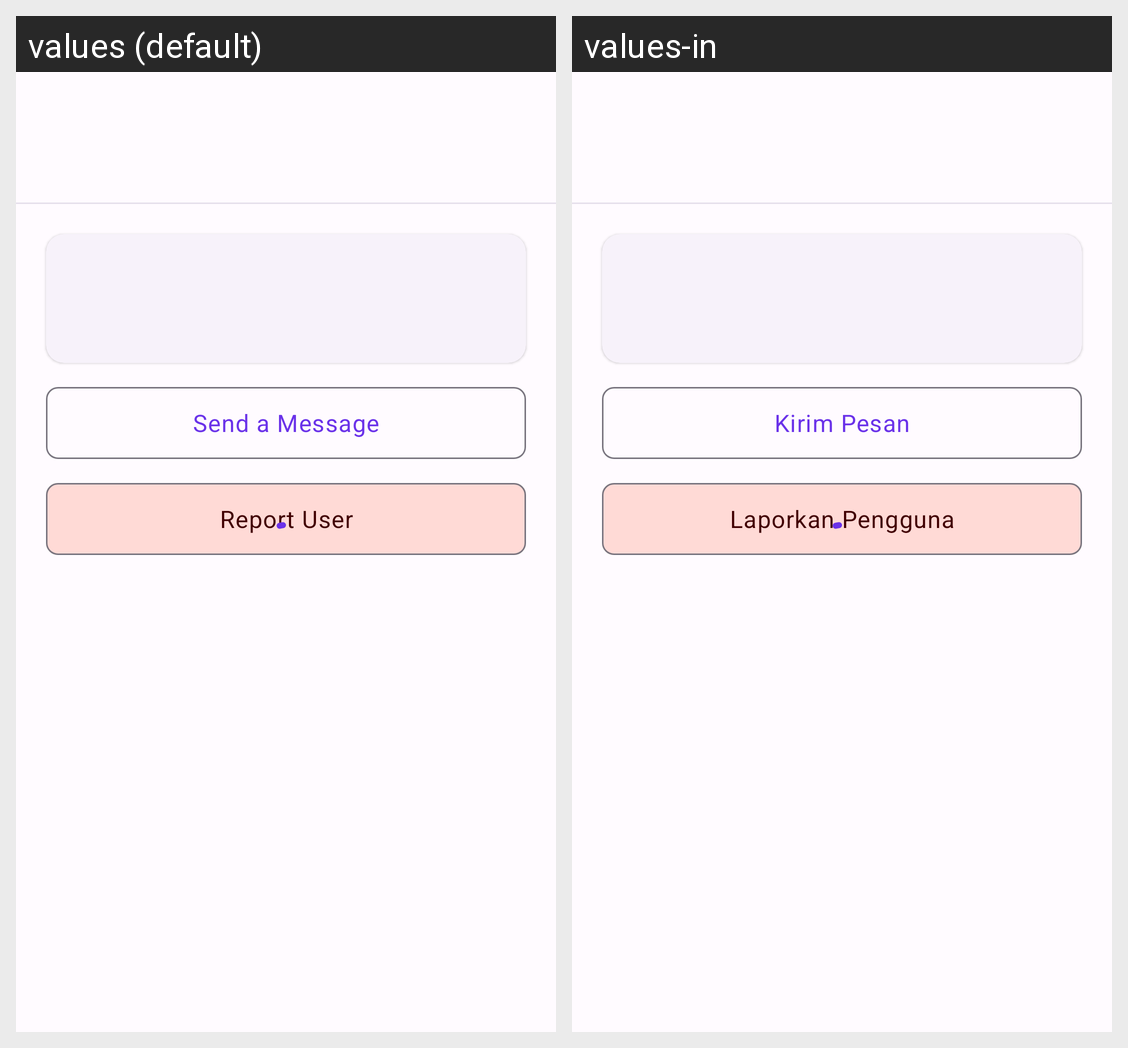

This grid shows one Android layout under two languages. Give, for every string resource on the screen, its name, the default text and each shown locale's text.
Android screen res/layout/fragment_user_profile.xml rendered under 2 locales, left to right: values (default), values-in. Device: Nexus 5 (rendered at 1080×1920; each locale shown at half size, 540×960, under a caption strip naming it); theme Theme.Gemastik15.
Strings drawn on this screen, with the default value and each locale's value (text and hints the layout hard-codes, and strings that could not be matched under every locale, appear in the picture but are not listed):

chat_user
  values: Send a Message
  values-in: Kirim Pesan

report_user
  values: Report User
  values-in: Laporkan Pengguna
